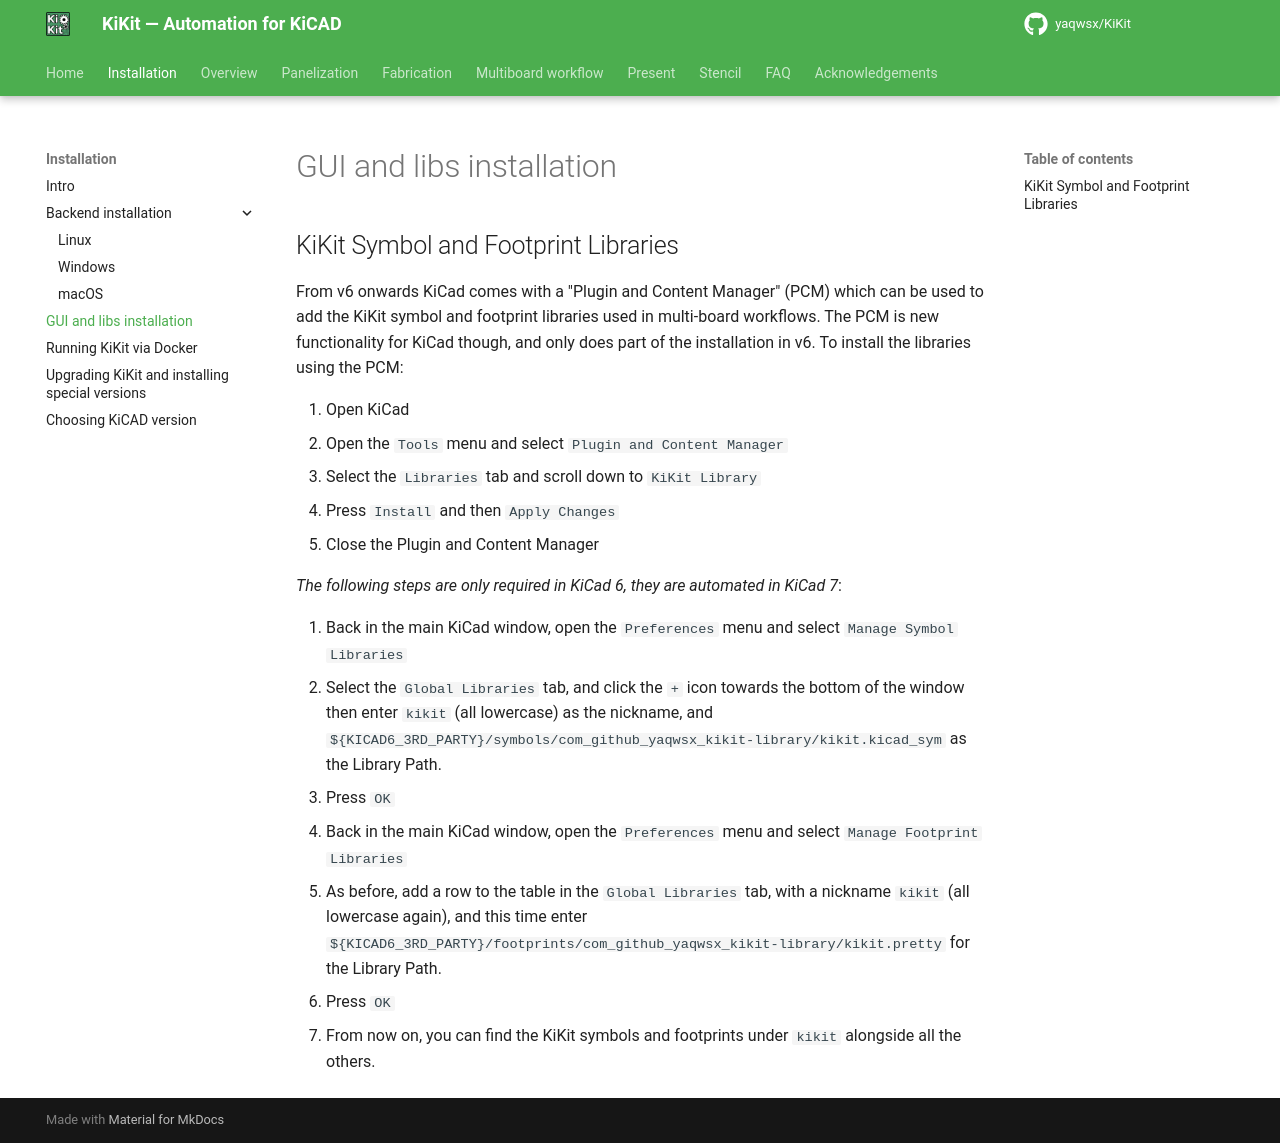

repository: INTI-CMNB/KiKit · page: upstream/installation/gui_and_libs/index.html · generator: mkdocs

## KiKit Symbol and Footprint Libraries

From v6 onwards KiCad comes with a "Plugin and Content Manager" (PCM) which can be used to
add the KiKit symbol and footprint libraries used in multi-board workflows.  The PCM is new
functionality for KiCad though, and only does part of the installation in v6.  To install
the libraries using the PCM:

1. Open KiCad
2. Open the `Tools` menu and select `Plugin and Content Manager`
3. Select the `Libraries` tab and scroll down to `KiKit Library`
4. Press `Install` and then `Apply Changes`
5. Close the Plugin and Content Manager

*The following steps are only required in KiCad 6, they are automated in KiCad 7*:

7. Back in the main KiCad window, open the `Preferences` menu and select `Manage Symbol Libraries`
8. Select the `Global Libraries` tab, and click the `+` icon towards the bottom of the window then
enter `kikit` (all lowercase) as the nickname, and
`${KICAD6_3RD_PARTY}/symbols/com_github_yaqwsx_kikit-library/kikit.kicad_sym` as the Library Path.
8. Press `OK`
9. Back in the main KiCad window, open the `Preferences` menu and select `Manage Footprint Libraries`
10. As before, add a row to the table in the `Global Libraries` tab, with a nickname `kikit` (all
lowercase again), and this time enter
`${KICAD6_3RD_PARTY}/footprints/com_github_yaqwsx_kikit-library/kikit.pretty` for the Library Path.
11. Press `OK`
12. From now on, you can find the KiKit symbols and footprints under `kikit` alongside all the
others.
